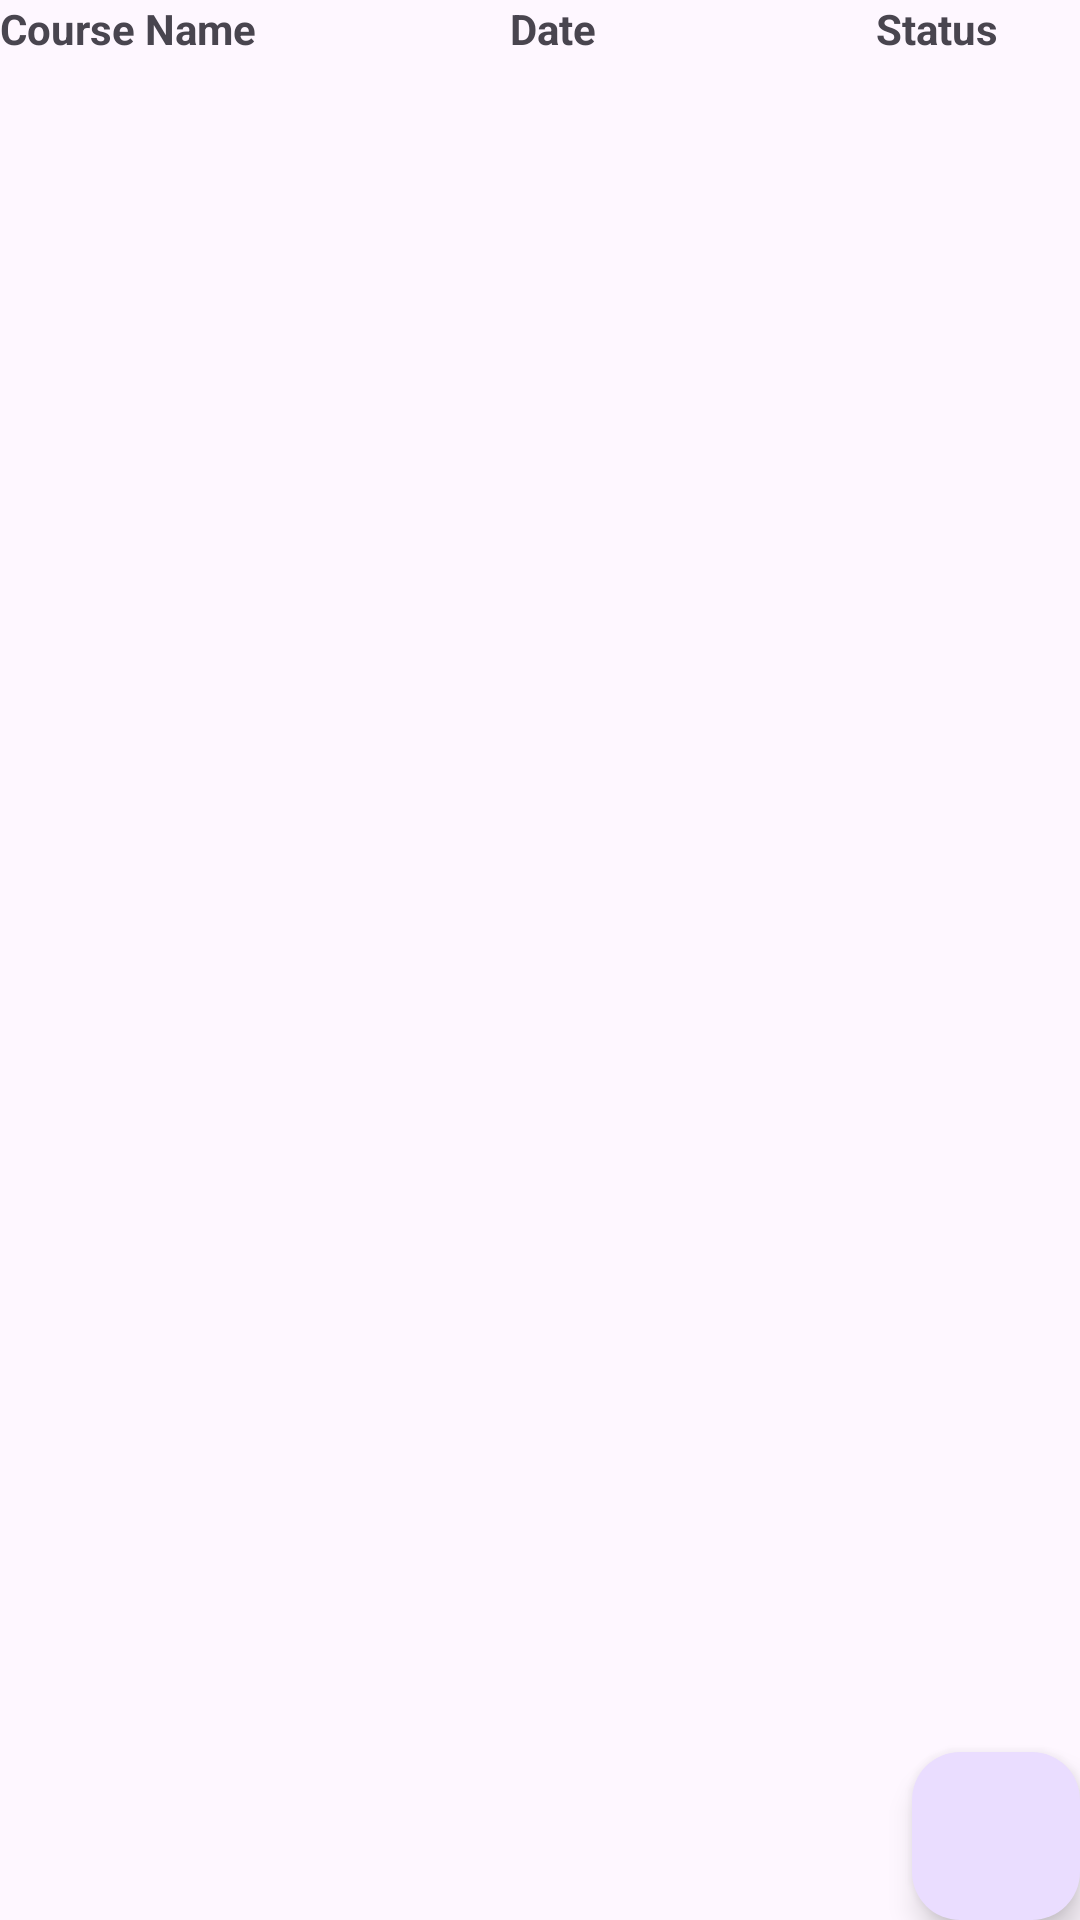

Here is an Android app screen rendered from its layout file. Give the layout XML and the strings, colors and styles it references.
<!-- AndroidManifest.xml: application theme Theme.C196MobileDevelopment -->
<!-- res/layout/activity_course_list.xml -->
<?xml version="1.0" encoding="utf-8"?>
<androidx.constraintlayout.widget.ConstraintLayout xmlns:android="http://schemas.android.com/apk/res/android"
    xmlns:app="http://schemas.android.com/apk/res-auto"
    xmlns:tools="http://schemas.android.com/tools"
    android:id="@+id/main"
    android:layout_width="match_parent"
    android:layout_height="match_parent"
    tools:context=".UI.CourseList">

    <ScrollView
        android:id="@+id/scrollView3"
        android:layout_width="match_parent"
        android:layout_height="25dp"
        app:layout_constraintEnd_toEndOf="parent"
        app:layout_constraintStart_toStartOf="parent"
        app:layout_constraintTop_toTopOf="parent">

        <LinearLayout
            android:layout_width="match_parent"
            android:layout_height="wrap_content"
            android:orientation="vertical">

            <LinearLayout
                android:id="@+id/linearLayout"
                android:layout_width="match_parent"
                android:layout_height="match_parent"
                android:orientation="horizontal">

                <TextView
                    android:id="@+id/courseTitleLabel"
                    android:layout_width="50dp"
                    android:layout_height="wrap_content"
                    android:layout_weight="1"
                    android:text="Course Name"
                    android:textStyle="bold" />

                <TextView
                    android:id="@+id/courseDateLabel"
                    android:layout_width="106dp"
                    android:layout_height="wrap_content"
                    android:layout_weight="1"
                    android:text="Date"
                    android:textAlignment="center"
                    android:textStyle="bold" />

                <TextView
                    android:id="@+id/courseStatusLabel"
                    android:layout_width="wrap_content"
                    android:layout_height="wrap_content"
                    android:layout_weight="1"
                    android:text="Status"
                    android:textAlignment="center"
                    android:textStyle="bold" />

            </LinearLayout>
        </LinearLayout>
    </ScrollView>

    <androidx.recyclerview.widget.RecyclerView
        android:id="@+id/courseListRecyclerView"
        android:layout_width="409dp"
        android:layout_height="648dp"
        android:layout_marginStart="1dp"
        android:layout_marginEnd="1dp"
        app:layout_constraintBottom_toBottomOf="parent"
        app:layout_constraintEnd_toEndOf="parent"
        app:layout_constraintStart_toStartOf="parent"
        app:layout_constraintTop_toBottomOf="@+id/scrollView3" />

    <com.google.android.material.floatingactionbutton.FloatingActionButton
        android:id="@+id/floatingActionButton2"
        android:layout_width="wrap_content"
        android:layout_height="wrap_content"
        android:clickable="true"
        android:padding="10dp"
        app:layout_constraintBottom_toBottomOf="parent"
        app:layout_constraintEnd_toEndOf="parent"
        app:srcCompat="@drawable/baseline_add_24" />

</androidx.constraintlayout.widget.ConstraintLayout>
<!-- resources referenced by this layout -->
<resources>
  <style name="Theme.C196MobileDevelopment" parent="Base.Theme.C196MobileDevelopment" />
  <style name="Base.Theme.C196MobileDevelopment" parent="Theme.Material3.DayNight.NoActionBar">
          
          
      </style>
</resources>
